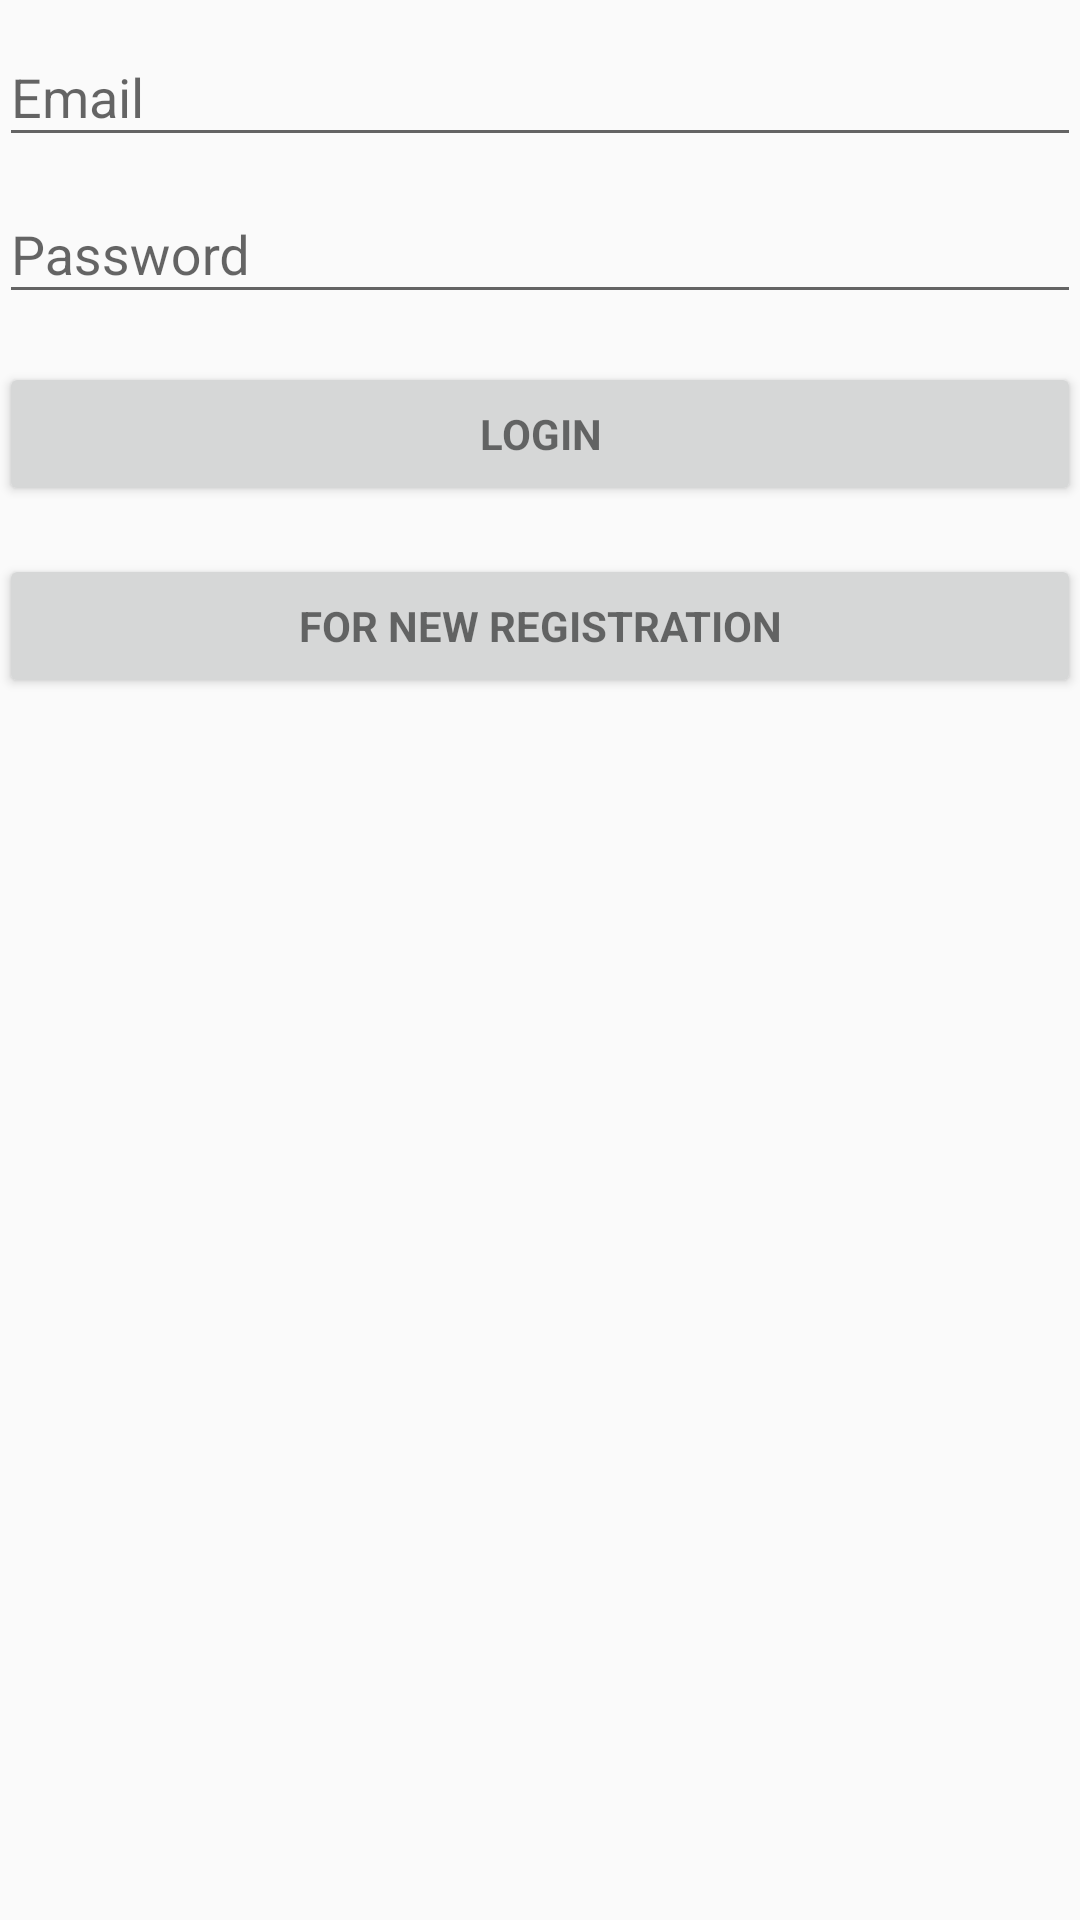

This screen was rendered from an Android layout file. Write that file and the resources it references.
<!-- AndroidManifest.xml: application theme AppTheme -->
<!-- res/layout/activity_login.xml -->
<LinearLayout xmlns:android="http://schemas.android.com/apk/res/android"
    xmlns:tools="http://schemas.android.com/tools"
    android:layout_width="match_parent"
    android:layout_height="match_parent"
    android:gravity="center_horizontal"
    android:orientation="vertical"
    android:paddingLeft="@dimen/_10sdp"
    android:paddingRight="@dimen/_10sdp"
    android:paddingTop="@dimen/_20sdp"
    tools:context="com.AV.laundry.LoginActivity">

    <ScrollView
        android:id="@+id/login_form"
        android:layout_width="match_parent"
        android:layout_height="match_parent">

        <LinearLayout
            android:id="@+id/email_login_form"
            android:layout_width="match_parent"
            android:layout_height="wrap_content"
            android:orientation="vertical">

            <android.support.design.widget.TextInputLayout
                android:layout_width="match_parent"
                android:layout_height="wrap_content">

                <EditText
                    android:id="@+id/email"
                    android:layout_width="match_parent"
                    android:layout_height="wrap_content"
                    android:hint="@string/prompt_email"
                    android:inputType="textEmailAddress"
                    android:maxLines="1"
                    android:singleLine="true" />

            </android.support.design.widget.TextInputLayout>

            <android.support.design.widget.TextInputLayout
                android:layout_width="match_parent"
                android:layout_height="wrap_content">

                <EditText
                    android:id="@+id/password"
                    android:layout_width="match_parent"
                    android:layout_height="wrap_content"
                    android:hint="@string/prompt_password"
                    android:imeActionId="6"
                    android:imeActionLabel="@string/action_sign_in_short"
                    android:imeOptions="actionUnspecified"
                    android:inputType="textPassword"
                    android:maxLines="1"
                    android:singleLine="true" />

            </android.support.design.widget.TextInputLayout>

            <Button
                android:id="@+id/email_sign_in_button"
                style="?android:textAppearanceSmall"
                android:layout_width="match_parent"
                android:layout_height="wrap_content"
                android:layout_marginTop="16dp"
                android:text="@string/action_sign_in"
                android:textStyle="bold" />
            <Button
                android:id="@+id/registration"
                style="?android:textAppearanceSmall"
                android:layout_width="match_parent"
                android:layout_height="wrap_content"
                android:layout_marginTop="16dp"
                android:text="For New Registration"
                android:textStyle="bold" />
        </LinearLayout>
    </ScrollView>
</LinearLayout>
<!-- resources referenced by this layout -->
<resources>
  <string name="action_sign_in">Login</string>
  <string name="action_sign_in_short">Sign in</string>
  <string name="prompt_email">Email</string>
  <string name="prompt_password">Password</string>
  <style name="AppTheme" parent="Theme.AppCompat.Light.DarkActionBar">
          
          <item name="colorPrimary">@color/colorPrimary</item>
          <item name="colorPrimaryDark">@color/colorPrimaryDark</item>
          <item name="colorAccent">@color/colorAccent</item>
      </style>
  <color name="colorPrimary">#65f974</color>
  <color name="colorPrimaryDark">#04c10d</color>
  <color name="colorAccent">#FF4081</color>
</resources>
